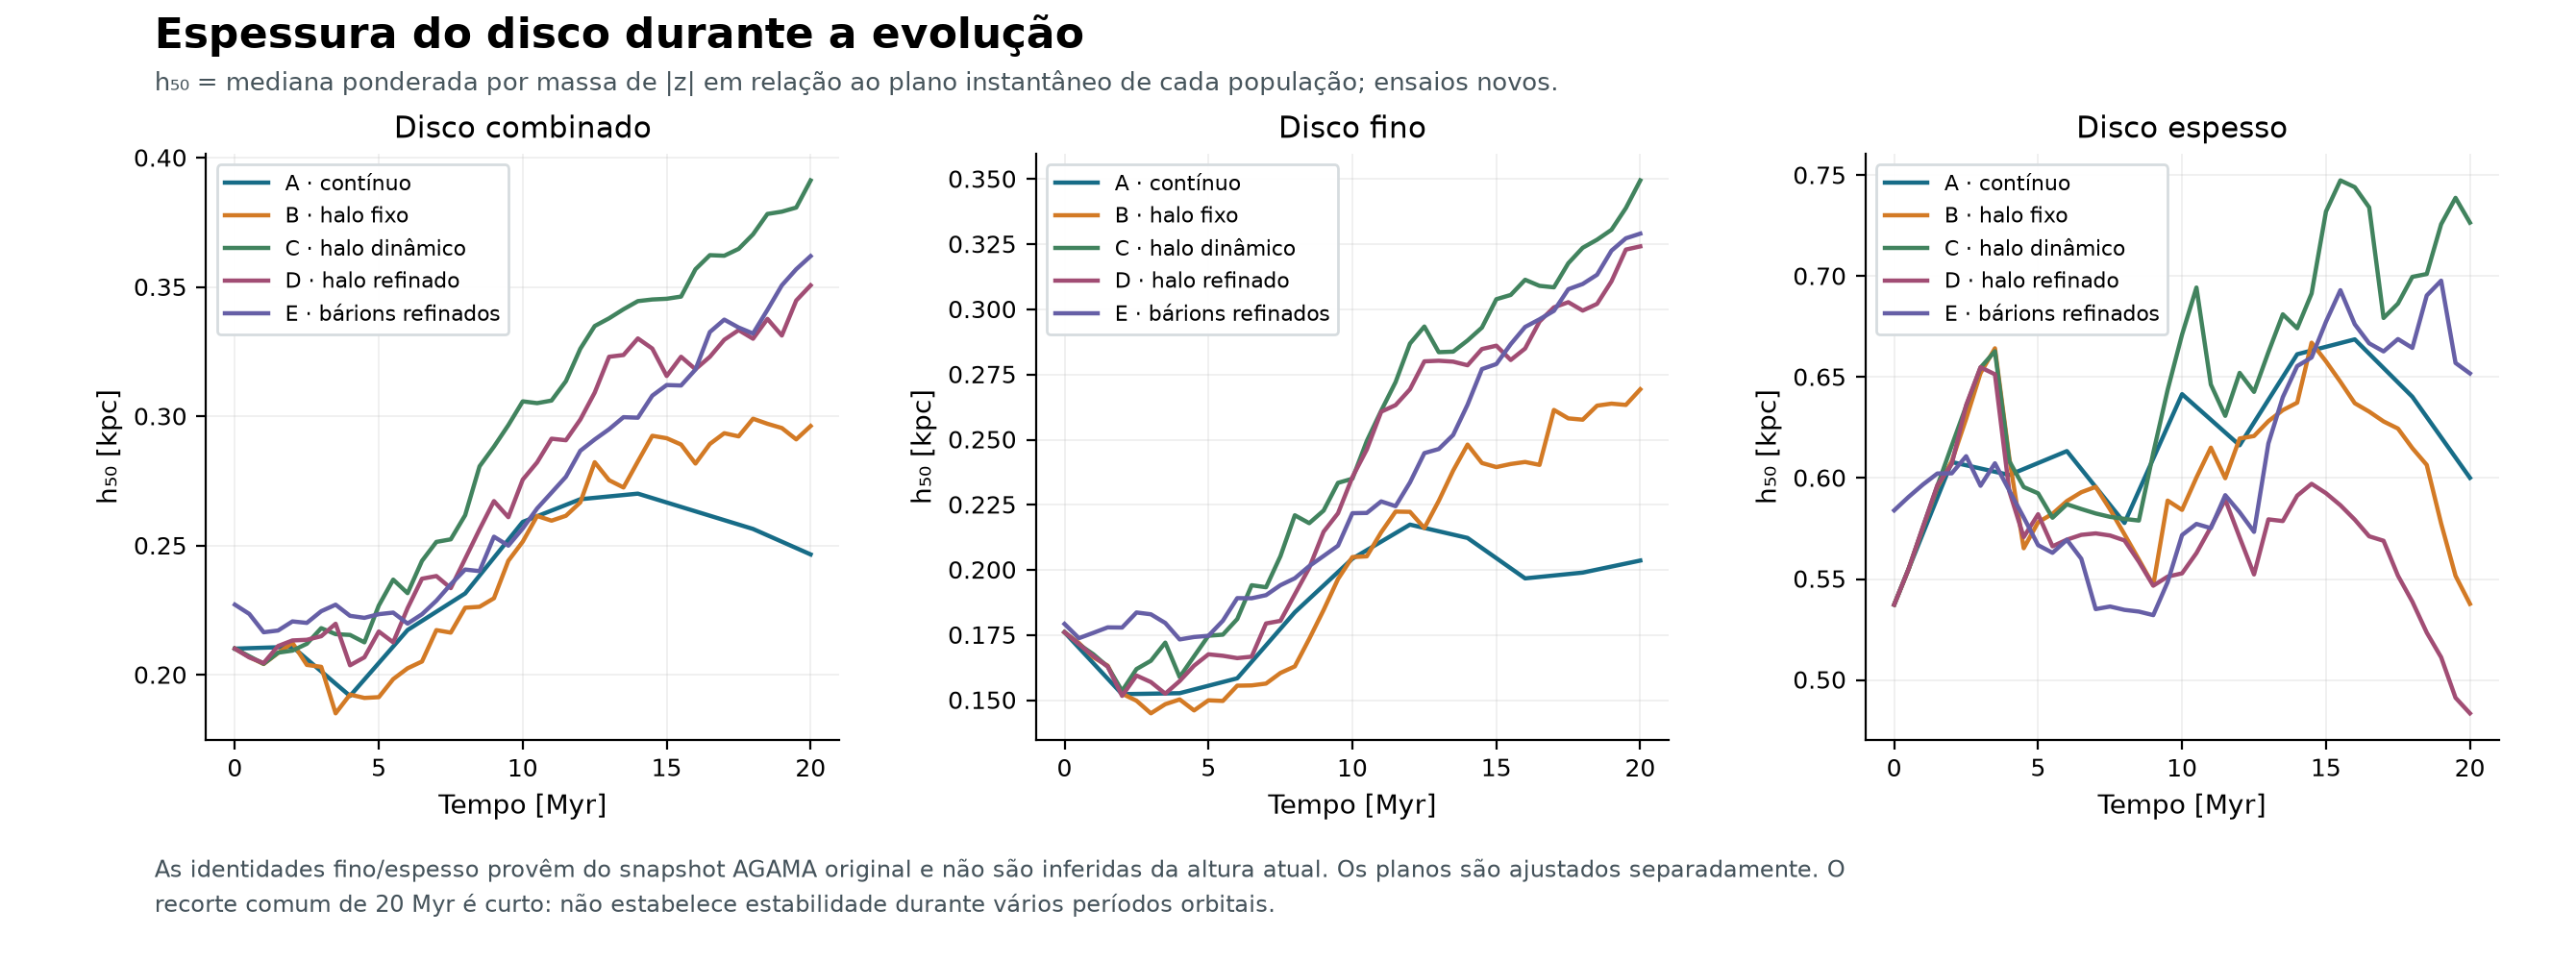

Values plotted in this chart, from the file beside it:
figure, panel, series, x, x_unit, y, y_unit, display
disk-thickness, Disco combinado, A · contínuo, 0, Myr, 0.2102, kpc, recorded samples
disk-thickness, Disco combinado, A · contínuo, 2, Myr, 0.2109, kpc, recorded samples
disk-thickness, Disco combinado, A · contínuo, 4, Myr, 0.1919, kpc, recorded samples
disk-thickness, Disco combinado, A · contínuo, 6, Myr, 0.2174, kpc, recorded samples
disk-thickness, Disco combinado, A · contínuo, 8, Myr, 0.2316, kpc, recorded samples
disk-thickness, Disco combinado, A · contínuo, 10, Myr, 0.2592, kpc, recorded samples
disk-thickness, Disco combinado, A · contínuo, 12, Myr, 0.268, kpc, recorded samples
disk-thickness, Disco combinado, A · contínuo, 14, Myr, 0.2702, kpc, recorded samples
disk-thickness, Disco combinado, A · contínuo, 16, Myr, 0.2633, kpc, recorded samples
disk-thickness, Disco combinado, A · contínuo, 18, Myr, 0.2565, kpc, recorded samples
disk-thickness, Disco combinado, A · contínuo, 20, Myr, 0.2467, kpc, recorded samples
disk-thickness, Disco combinado, B · halo fixo, 0, Myr, 0.2102, kpc, recorded samples
disk-thickness, Disco combinado, B · halo fixo, 0.5, Myr, 0.207, kpc, recorded samples
disk-thickness, Disco combinado, B · halo fixo, 1, Myr, 0.2043, kpc, recorded samples
disk-thickness, Disco combinado, B · halo fixo, 1.5, Myr, 0.2085, kpc, recorded samples
disk-thickness, Disco combinado, B · halo fixo, 2, Myr, 0.2125, kpc, recorded samples
disk-thickness, Disco combinado, B · halo fixo, 2.5, Myr, 0.2039, kpc, recorded samples
disk-thickness, Disco combinado, B · halo fixo, 3, Myr, 0.2032, kpc, recorded samples
disk-thickness, Disco combinado, B · halo fixo, 3.5, Myr, 0.1852, kpc, recorded samples
disk-thickness, Disco combinado, B · halo fixo, 4, Myr, 0.1924, kpc, recorded samples
disk-thickness, Disco combinado, B · halo fixo, 4.5, Myr, 0.1911, kpc, recorded samples
disk-thickness, Disco combinado, B · halo fixo, 5, Myr, 0.1914, kpc, recorded samples
disk-thickness, Disco combinado, B · halo fixo, 5.5, Myr, 0.1984, kpc, recorded samples
disk-thickness, Disco combinado, B · halo fixo, 6, Myr, 0.2026, kpc, recorded samples
disk-thickness, Disco combinado, B · halo fixo, 6.5, Myr, 0.2052, kpc, recorded samples
disk-thickness, Disco combinado, B · halo fixo, 7, Myr, 0.2174, kpc, recorded samples
disk-thickness, Disco combinado, B · halo fixo, 7.5, Myr, 0.2164, kpc, recorded samples
disk-thickness, Disco combinado, B · halo fixo, 8, Myr, 0.226, kpc, recorded samples
disk-thickness, Disco combinado, B · halo fixo, 8.5, Myr, 0.2264, kpc, recorded samples
disk-thickness, Disco combinado, B · halo fixo, 9, Myr, 0.2297, kpc, recorded samples
disk-thickness, Disco combinado, B · halo fixo, 9.5, Myr, 0.2442, kpc, recorded samples
disk-thickness, Disco combinado, B · halo fixo, 10, Myr, 0.2516, kpc, recorded samples
disk-thickness, Disco combinado, B · halo fixo, 10.5, Myr, 0.2615, kpc, recorded samples
disk-thickness, Disco combinado, B · halo fixo, 11, Myr, 0.2597, kpc, recorded samples
disk-thickness, Disco combinado, B · halo fixo, 11.5, Myr, 0.2616, kpc, recorded samples
disk-thickness, Disco combinado, B · halo fixo, 12, Myr, 0.2668, kpc, recorded samples
disk-thickness, Disco combinado, B · halo fixo, 12.5, Myr, 0.2823, kpc, recorded samples
disk-thickness, Disco combinado, B · halo fixo, 13, Myr, 0.2753, kpc, recorded samples
disk-thickness, Disco combinado, B · halo fixo, 13.5, Myr, 0.2725, kpc, recorded samples
disk-thickness, Disco combinado, B · halo fixo, 14, Myr, 0.2826, kpc, recorded samples
disk-thickness, Disco combinado, B · halo fixo, 14.5, Myr, 0.2925, kpc, recorded samples
disk-thickness, Disco combinado, B · halo fixo, 15, Myr, 0.2916, kpc, recorded samples
disk-thickness, Disco combinado, B · halo fixo, 15.5, Myr, 0.2892, kpc, recorded samples
disk-thickness, Disco combinado, B · halo fixo, 16, Myr, 0.2818, kpc, recorded samples
disk-thickness, Disco combinado, B · halo fixo, 16.5, Myr, 0.2894, kpc, recorded samples
disk-thickness, Disco combinado, B · halo fixo, 17, Myr, 0.2935, kpc, recorded samples
disk-thickness, Disco combinado, B · halo fixo, 17.5, Myr, 0.2923, kpc, recorded samples
disk-thickness, Disco combinado, B · halo fixo, 18, Myr, 0.2991, kpc, recorded samples
disk-thickness, Disco combinado, B · halo fixo, 18.5, Myr, 0.2972, kpc, recorded samples
disk-thickness, Disco combinado, B · halo fixo, 19, Myr, 0.2955, kpc, recorded samples
disk-thickness, Disco combinado, B · halo fixo, 19.5, Myr, 0.2912, kpc, recorded samples
disk-thickness, Disco combinado, B · halo fixo, 20, Myr, 0.2963, kpc, recorded samples
disk-thickness, Disco combinado, C · halo dinâmico, 0, Myr, 0.2102, kpc, recorded samples
disk-thickness, Disco combinado, C · halo dinâmico, 0.5, Myr, 0.2073, kpc, recorded samples
disk-thickness, Disco combinado, C · halo dinâmico, 1, Myr, 0.2044, kpc, recorded samples
disk-thickness, Disco combinado, C · halo dinâmico, 1.5, Myr, 0.2086, kpc, recorded samples
disk-thickness, Disco combinado, C · halo dinâmico, 2, Myr, 0.2094, kpc, recorded samples
disk-thickness, Disco combinado, C · halo dinâmico, 2.5, Myr, 0.2121, kpc, recorded samples
disk-thickness, Disco combinado, C · halo dinâmico, 3, Myr, 0.2181, kpc, recorded samples
disk-thickness, Disco combinado, C · halo dinâmico, 3.5, Myr, 0.2158, kpc, recorded samples
... 465 more rows
